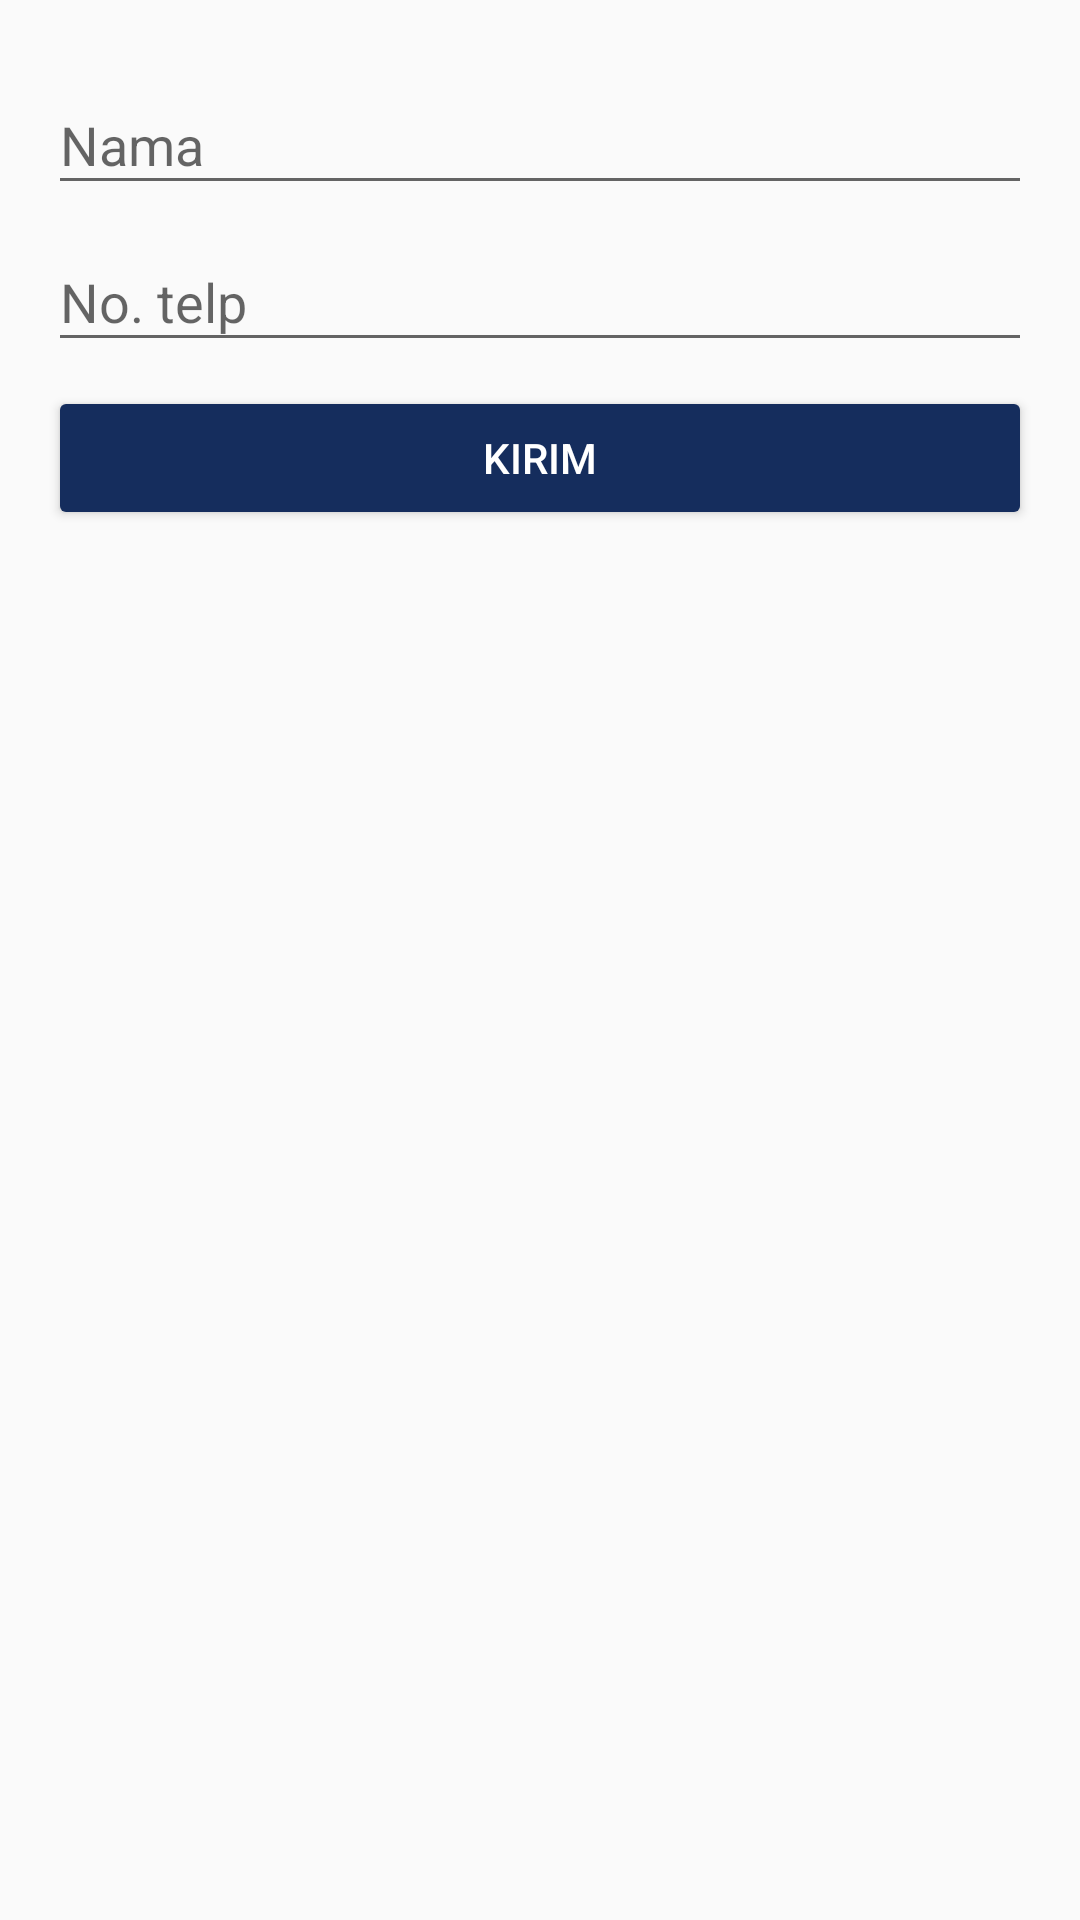

Here is an Android app screen rendered from its layout file. Give the layout XML and the strings, colors and styles it references.
<!-- AndroidManifest.xml: application theme AppTheme -->
<!-- res/layout/fragment_entry_data_order.xml -->
<FrameLayout xmlns:android="http://schemas.android.com/apk/res/android"
    xmlns:tools="http://schemas.android.com/tools"
    android:layout_width="match_parent"
    android:layout_height="match_parent"
    android:paddingBottom="@dimen/activity_vertical_margin"
    android:paddingLeft="@dimen/activity_horizontal_margin"
    android:paddingRight="@dimen/activity_horizontal_margin"
    android:paddingTop="@dimen/activity_vertical_margin"
    tools:context="pkp.faisal.fintech.fragment.EntryDataOrderFragment">

    <LinearLayout
        android:id="@+id/email_login_form"
        android:layout_width="match_parent"
        android:layout_height="wrap_content"
        android:orientation="vertical">

        <android.support.design.widget.TextInputLayout
            android:layout_width="match_parent"
            android:layout_height="wrap_content">

            <AutoCompleteTextView
                android:id="@+id/email"
                android:layout_width="match_parent"
                android:layout_height="wrap_content"
                android:hint="Nama"
                android:inputType="textEmailAddress"
                android:maxLines="1"
                android:singleLine="true" />

        </android.support.design.widget.TextInputLayout>

        <android.support.design.widget.TextInputLayout
            android:layout_width="match_parent"
            android:layout_height="wrap_content">

            <EditText
                android:id="@+id/password"
                android:layout_width="match_parent"
                android:layout_height="wrap_content"
                android:hint="No. telp"
                android:imeActionId="@+id/login"
                android:imeActionLabel="@string/action_sign_in_short"
                android:imeOptions="actionUnspecified"
                android:inputType="phone"
                android:maxLines="1"
                android:singleLine="true" />

        </android.support.design.widget.TextInputLayout>

        <Button
            android:id="@+id/lanjut_btn"
            style="@style/AppTheme.Button"
            android:layout_width="match_parent"
            android:layout_height="wrap_content"
            android:layout_alignParentBottom="true"
            android:layout_marginTop="8dp"
            android:text="Kirim" />

    </LinearLayout>

</FrameLayout>
<!-- resources referenced by this layout -->
<resources>
  <dimen name="activity_horizontal_margin">16dp</dimen>
  <dimen name="activity_vertical_margin">16dp</dimen>
  <string name="action_sign_in_short">Sign in</string>
  <style name="AppTheme.Button" parent="Widget.AppCompat.Button.Colored">
          <item name="colorButtonNormal">@color/colorAccent</item>
          <item name="android:textColor">@color/white</item>
      </style>
  <style name="AppTheme" parent="Theme.AppCompat.Light.NoActionBar">
          
          <item name="colorPrimary">@color/colorPrimary</item>
          <item name="colorPrimaryDark">@color/colorPrimaryDark</item>
          <item name="colorAccent">@color/colorAccent</item>
      </style>
  <color name="colorAccent">#152d5d</color>
  <color name="white">#FFFFFF</color>
  <color name="colorPrimary">#152d5d</color>
  <color name="colorPrimaryDark">#152d5d</color>
</resources>
